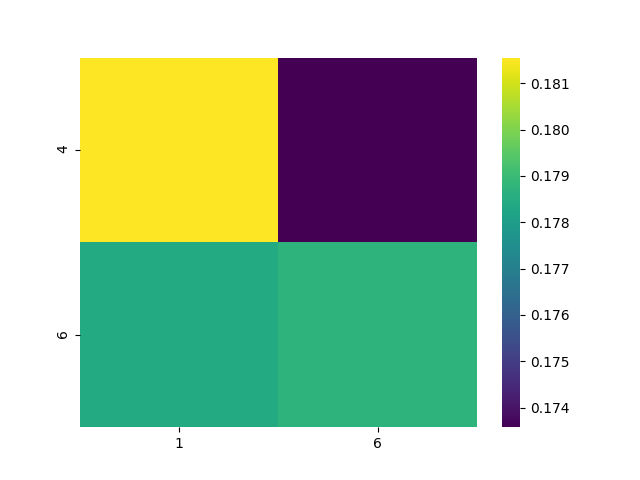

The table this chart was drawn from, first rows:
, 1, 6
4, 0.1816, 0.1736
6, 0.1784, 0.1787
